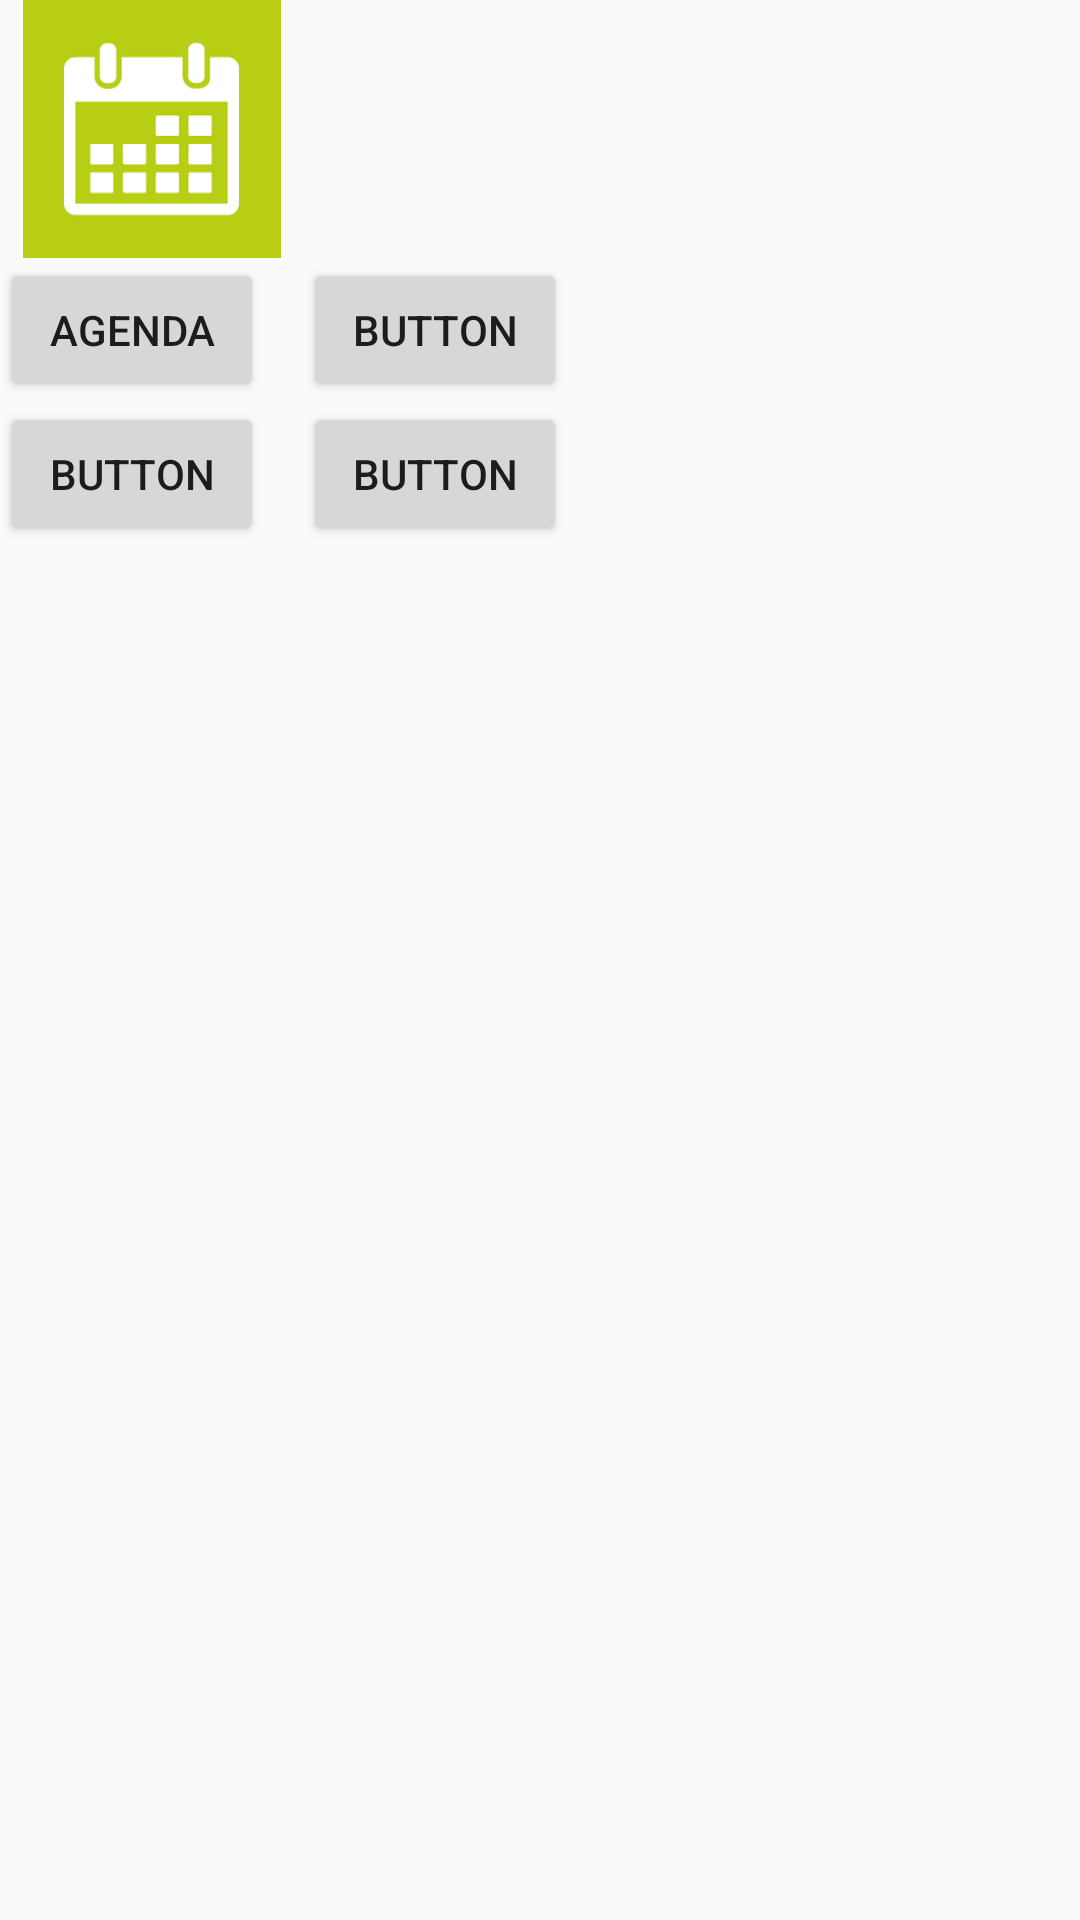

Produce the Android XML layout that renders to this screen, including the resource entries it uses.
<!-- AndroidManifest.xml: application theme AppTheme -->
<!-- res/layout/main_layout.xml -->
<?xml version="1.0" encoding="utf-8"?>
<GridLayout xmlns:android="http://schemas.android.com/apk/res/android"
    xmlns:app="http://schemas.android.com/apk/res-auto"
    xmlns:tools="http://schemas.android.com/tools"
    android:layout_width="wrap_content"
    android:layout_height="wrap_content"
    android:layout_gravity="center"
    android:columnCount="2"
    android:orientation="vertical"
    android:rowCount="3"
    tools:layout_editor_absoluteX="0dp"
    tools:layout_editor_absoluteY="81dp">

    <ImageView
        android:id="@+id/imageView"
        android:layout_width="101dp"
        android:layout_height="86dp"
        app:srcCompat="@drawable/ic_agenda" />

    <Button
        android:id="@+id/agenda"
        android:layout_width="wrap_content"
        android:layout_height="wrap_content"
        android:layout_column="0"
        android:layout_row="1"
        android:onClick="ir_Agenda"
        android:text="Agenda"
        tools:layout_editor_absoluteX="65dp"
        tools:layout_editor_absoluteY="170dp" />

    <Button
        android:id="@+id/button5"
        android:layout_width="wrap_content"
        android:layout_height="wrap_content"
        android:layout_alignBaseline="@+id/button6"
        android:layout_alignBottom="@+id/button6"
        android:layout_alignLeft="@+id/button3"
        android:layout_alignStart="@+id/button3"
        android:layout_column="0"
        android:layout_row="2"
        android:text="Button"
        tools:layout_editor_absoluteX="240dp"
        tools:layout_editor_absoluteY="170dp" />

    <Button
        android:id="@+id/button3"
        android:layout_width="wrap_content"
        android:layout_height="wrap_content"
        android:layout_column="1"
        android:layout_row="1"
        android:text="Button"
        tools:layout_editor_absoluteX="240dp"
        tools:layout_editor_absoluteY="263dp" />

    <Button
        android:id="@+id/button6"
        android:layout_width="wrap_content"
        android:layout_height="wrap_content"
        android:layout_column="1"
        android:layout_row="2"
        android:text="Button"
        tools:layout_editor_absoluteX="65dp"
        tools:layout_editor_absoluteY="263dp" />

</GridLayout>
<!-- resources referenced by this layout -->
<resources>
  <!-- drawable ic_agenda: bmp bitmap (drawable, 200842 bytes) -->
  <style name="AppTheme" parent="Theme.AppCompat.Light.DarkActionBar">
          
          <item name="colorPrimary">@color/colorVerde</item>
          <item name="colorPrimaryDark">@color/colorGris</item>
          <item name="colorAccent">@color/colorVerde</item>
      </style>
  <color name="colorVerde">#76D7C4</color>
  <color name="colorGris">#717D7E </color>
</resources>
